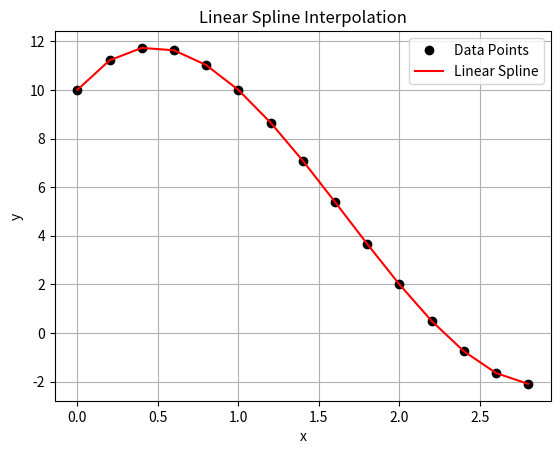

Reproduce this figure in Python.
import matplotlib.pyplot as plt


def lerp(x, y, X):
    """
    Linear Interpolation (Lerp) via Linear Splines
    ======================================================================
    Linear interpolation is a curve-fitting method of approximating paths
    which much pass through points using straight lines. Properties include
    C0 continuity i.e. continuous about the function

    Idea:
    In Linear Spline Interpolation, you have three parameters:
    - x: independent variable datapoints
    - y: dependent variable datapoints
    - X: queries

    Algorithm:
    - Ensure that each point in the X query is in our x interval
    - Find the specific interval X_i is in
    - Use interpolation formula to calculate Y_i
    - Return the Y results array

    Output:
    - Y: results of interpolated X queries

    Formula:
    - y = y0 + (y1 - y0) * (x - x0) / (x1 - x0)
    """

    Y = []
    for xi in X:
        if xi < x[0] or xi > x[-1]:
            raise ValueError(f"Value: {xi} is outside the interpolation range")

        for i in range(len(x) - 1):
            if x[i] <= xi <= x[i + 1]:
                x0, x1 = x[i], x[i + 1]
                y0, y1 = y[i], y[i + 1]
                yi = y0 + (y1 - y0) * (xi - x0) / (x1 - x0)
                Y.append(yi)
                break

    return Y


def evaluate():
    header = "LINEAR INTERPOLATION (LERP) VIA LINEAR SPLINES"
    print(header)
    print("-" * len(header))

    x_points = [
        0.0,
        0.2,
        0.4,
        0.6,
        0.8,
        1.0,
        1.2,
        1.4,
        1.6,
        1.8,
        2.0,
        2.2,
        2.4,
        2.6,
        2.8,
    ]
    y_points = [
        10.0,
        11.216,
        11.728,
        11.632,
        11.024,
        10.0,
        8.656,
        7.088,
        5.392,
        3.664,
        2.0,
        0.496,
        -0.752,
        -1.648,
        -2.096,
    ]
    X_dense = [
        0.0,
        0.2,
        0.4,
        0.6,
        0.8,
        1.0,
        1.2,
        1.4,
        1.6,
        1.8,
        2.0,
        2.2,
        2.4,
        2.6,
        2.8,
    ]
    Y_dense = lerp(x_points, y_points, X_dense)

    print("x:", x_points)
    print("y:", y_points)
    print("X:", X_dense)
    print("Y:", Y_dense)

    plt.plot(x_points, y_points, "o", label="Data Points", color="black")
    plt.plot(X_dense, Y_dense, "-", label="Linear Spline", color="red")
    plt.legend()
    plt.title("Linear Spline Interpolation")
    plt.xlabel("x")
    plt.ylabel("y")
    plt.grid(True)
    plt.show()


if __name__ == "__main__":
    evaluate()


def plot_lerp():
    pass

